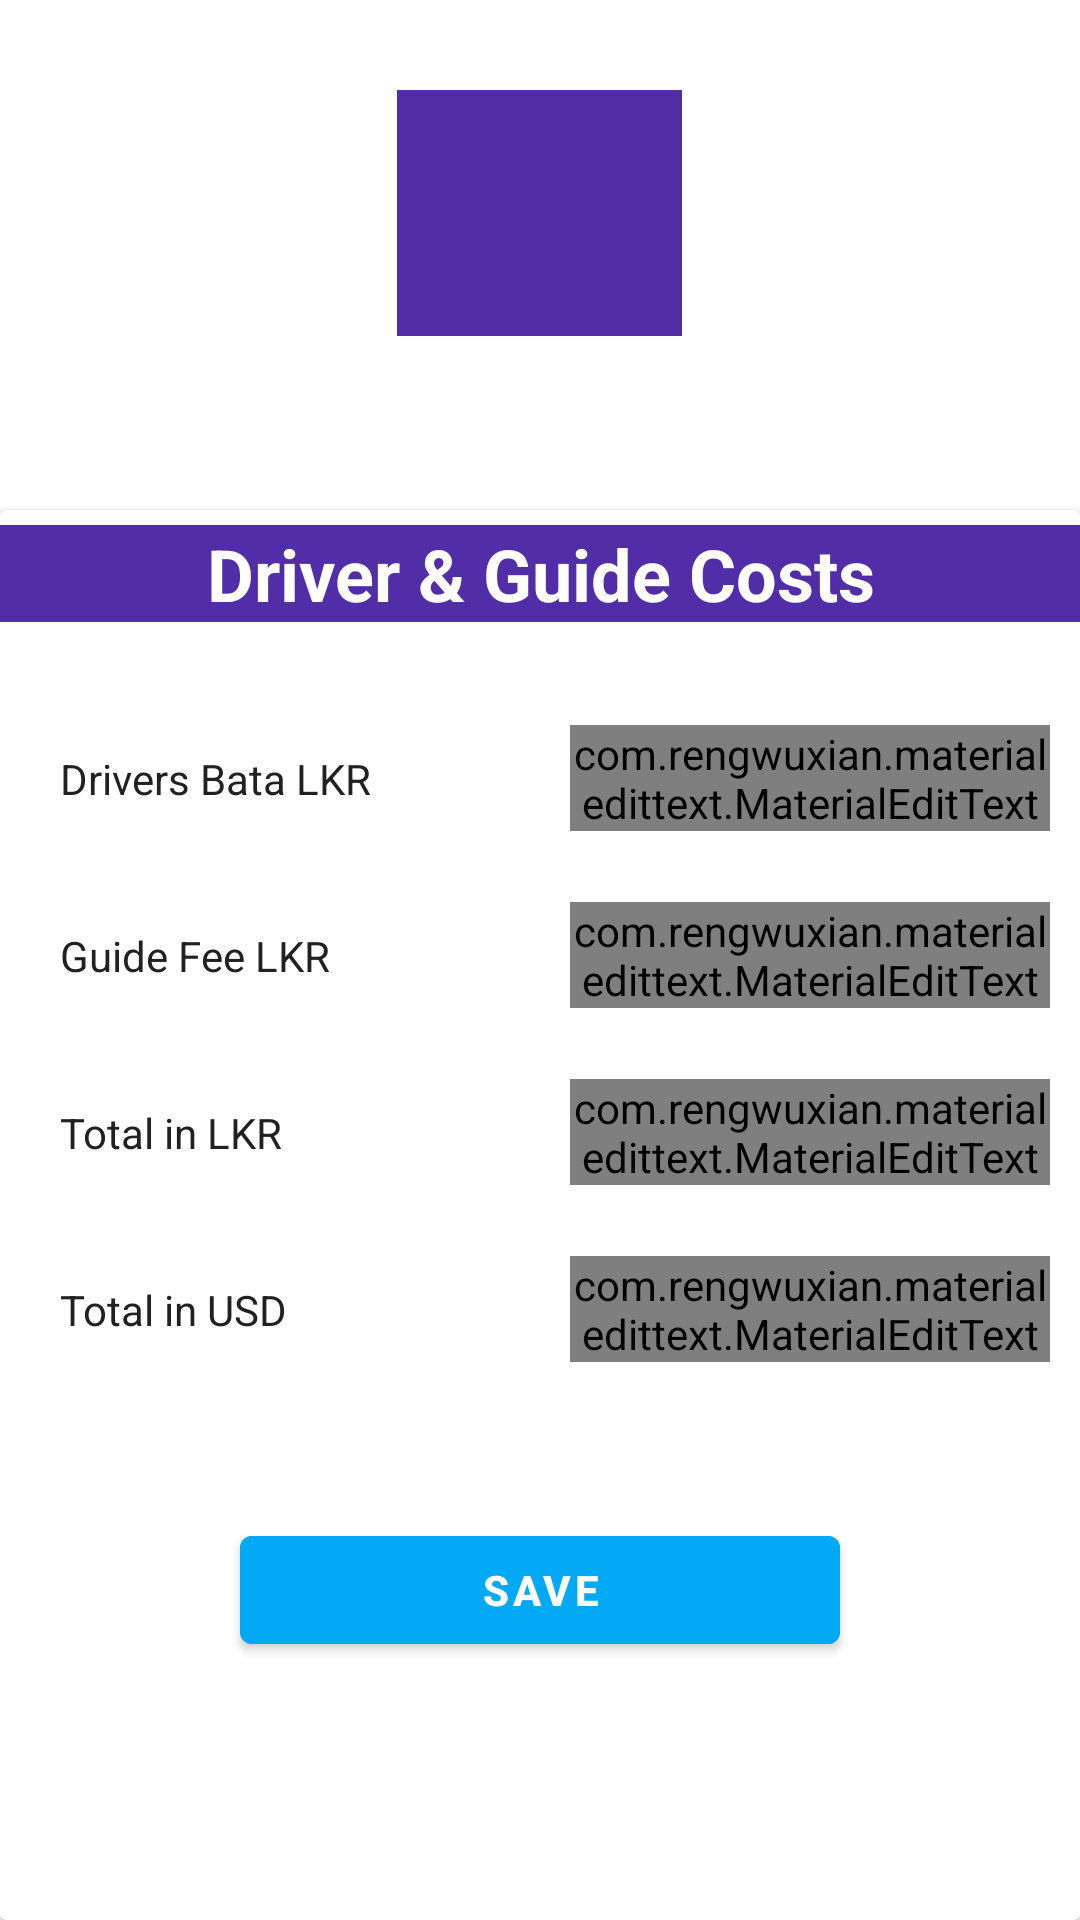

Here is an Android app screen rendered from its layout file. Give the layout XML and the strings, colors and styles it references.
<!-- AndroidManifest.xml: application theme AppTheme -->
<!-- res/layout/activity_man_cost.xml -->
<?xml version="1.0" encoding="utf-8"?>
<RelativeLayout xmlns:android="http://schemas.android.com/apk/res/android"
    xmlns:app="http://schemas.android.com/apk/res-auto"
    xmlns:tools="http://schemas.android.com/tools"
    android:layout_width="match_parent"
    android:layout_height="match_parent"
    tools:context=".activities.Activity_man_cost">

    <ImageView
        android:layout_width="95dp"
        android:layout_height="82dp"
        android:layout_marginTop="30dp"
        android:src="@drawable/elephas_icon"
        android:background="@color/colorPrimaryDark"
        android:layout_alignParentTop="true"
        android:layout_centerInParent="true"
        />


    <LinearLayout
        android:layout_width="match_parent"
        android:layout_height="match_parent"
        android:orientation="vertical"
        android:layout_marginTop="110dp">

        <androidx.cardview.widget.CardView
            android:layout_width="match_parent"
            android:layout_height="match_parent"
            android:layout_marginTop="60dp">

            <TextView
                android:id="@+id/textTitile001"
                android:layout_width="match_parent"
                android:layout_height="wrap_content"
                android:layout_marginTop="5dp"
                android:gravity="center"
                android:text="@string/driver_guide_costs"
                android:textColor="@color/colorBackground"
                android:background="@color/colorPrimaryDark"
                android:textSize="24sp"
                android:textStyle="bold" />

            <LinearLayout
                android:layout_width="match_parent"
                android:layout_height="match_parent"
                android:orientation="vertical"
                android:layout_marginTop="60dp">

                <LinearLayout
                    android:layout_width="match_parent"
                    android:layout_height="wrap_content"
                    android:gravity="center"
                    android:orientation="horizontal">

                    <TextView
                        android:layout_width="160dp"
                        android:layout_height="wrap_content"
                        android:layout_margin="10dp"
                        android:padding="10dp"
                        android:text="@string/drivers_bata_lkr" />

                    <com.rengwuxian.materialedittext.MaterialEditText
                        android:id="@+id/gross"
                        android:layout_width="160dp"
                        android:layout_height="wrap_content"
                        android:layout_margin="10dp"
                        android:hint="@string/drivers_bata_lkr"/>

                </LinearLayout>

                <LinearLayout
                    android:layout_width="match_parent"
                    android:layout_height="wrap_content"
                    android:gravity="center"
                    android:orientation="horizontal">

                    <TextView
                        android:layout_width="160dp"
                        android:layout_height="wrap_content"
                        android:layout_margin="10dp"
                        android:padding="10dp"
                        android:text="@string/guide_fee_lkr" />

                    <com.rengwuxian.materialedittext.MaterialEditText
                        android:id="@+id/extraMileage"
                        android:layout_width="160dp"
                        android:layout_height="wrap_content"
                        android:layout_margin="10dp"
                        android:hint="@string/guide_fee_lkr"/>

                </LinearLayout>

                <LinearLayout
                    android:layout_width="match_parent"
                    android:layout_height="wrap_content"
                    android:gravity="center"
                    android:orientation="horizontal">

                    <TextView
                        android:layout_width="160dp"
                        android:layout_height="wrap_content"
                        android:layout_margin="10dp"
                        android:padding="10dp"
                        android:text="@string/total_in_lkr" />

                    <com.rengwuxian.materialedittext.MaterialEditText
                        android:id="@+id/totalMileage"
                        android:layout_width="160dp"
                        android:layout_height="wrap_content"
                        android:layout_margin="10dp"
                        android:hint="@string/total_mileage"/>

                </LinearLayout>

                <LinearLayout
                    android:layout_width="match_parent"
                    android:layout_height="wrap_content"
                    android:gravity="center"
                    android:orientation="horizontal">

                    <TextView
                        android:layout_width="160dp"
                        android:layout_height="wrap_content"
                        android:layout_margin="10dp"
                        android:padding="10dp"
                        android:text="@string/total_in_usd" />

                    <com.rengwuxian.materialedittext.MaterialEditText
                        android:id="@+id/chargePerKm"
                        android:layout_width="160dp"
                        android:layout_height="wrap_content"
                        android:layout_margin="10dp"
                        android:hint="@string/total_in_usd"/>

                </LinearLayout>

                <Button
                    android:id="@+id/t_save"
                    android:layout_width="200dp"
                    android:layout_height="wrap_content"
                    android:layout_gravity="center_horizontal"
                    android:layout_marginTop="40dp"
                    android:backgroundTint="@color/colorAccent"
                    android:text="@string/txtSave"
                    android:textStyle="bold" />

            </LinearLayout>

        </androidx.cardview.widget.CardView>
    </LinearLayout>

</RelativeLayout>
<!-- resources referenced by this layout -->
<resources>
  <color name="colorAccent">#03A9F4</color>
  <color name="colorBackground">#ffffff</color>
  <color name="colorPrimaryDark">#512DA8</color>
  <string name="driver_guide_costs">Driver &amp; Guide Costs</string>
  <string name="drivers_bata_lkr">Drivers Bata LKR</string>
  <string name="guide_fee_lkr">Guide Fee LKR</string>
  <string name="total_in_lkr">Total in LKR</string>
  <string name="total_in_usd">Total in USD</string>
  <string name="total_mileage">Total Mileage</string>
  <string name="txtSave">Save</string>
  <style name="AppTheme" parent="Theme.MaterialComponents.Light.NoActionBar">
          <item name="colorPrimary">@color/colorPrimary</item>
          <item name="colorPrimaryDark">@color/colorPrimaryDark</item>
          <item name="colorAccent">@color/colorAccent</item>
          <item name="android:textColor">@color/colorText</item>
          <item name="android:textColorHint">@color/colorTextHint</item>
          <item name="colorControlNormal">@color/colorText</item>
          <item name="colorControlActivated">@color/colorText</item>
      </style>
  <color name="colorPrimary">#673AB7</color>
  <color name="colorText">#212121</color>
  <color name="colorTextHint">#757575</color>
</resources>
